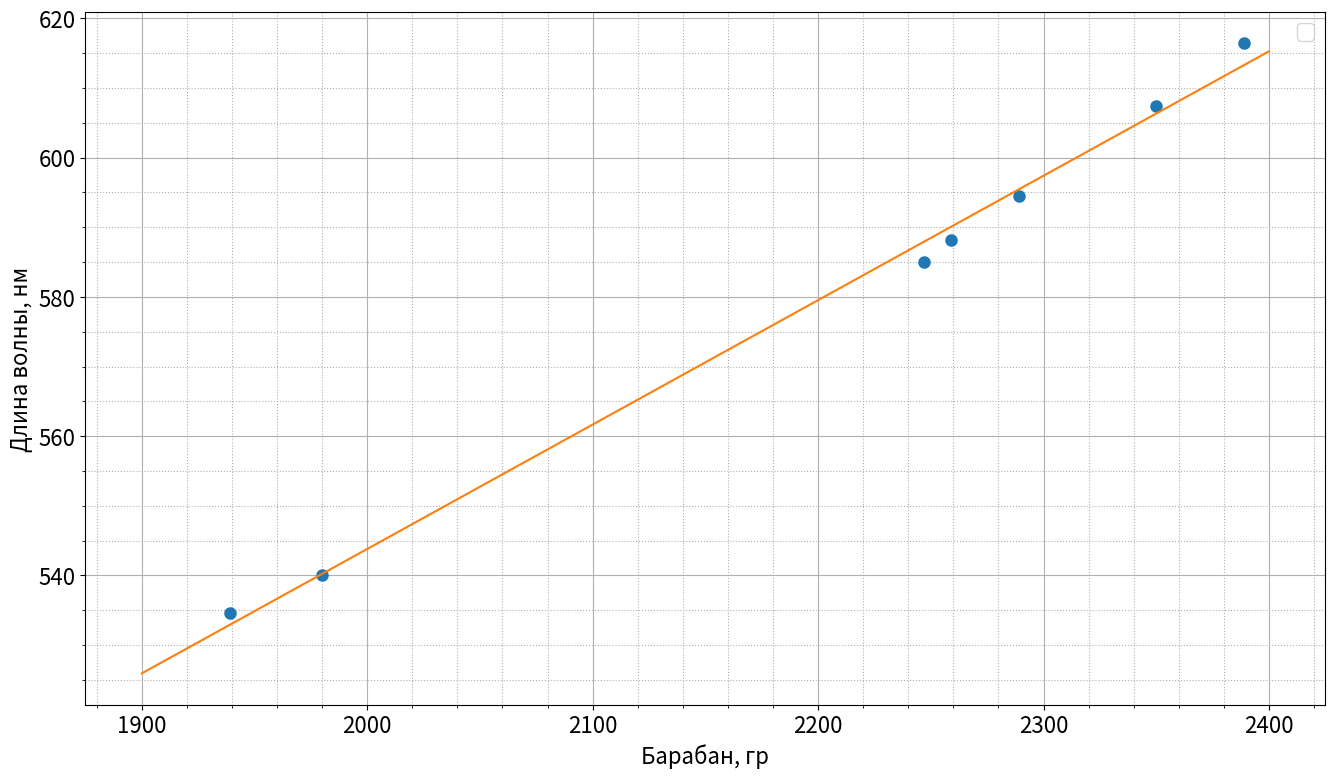
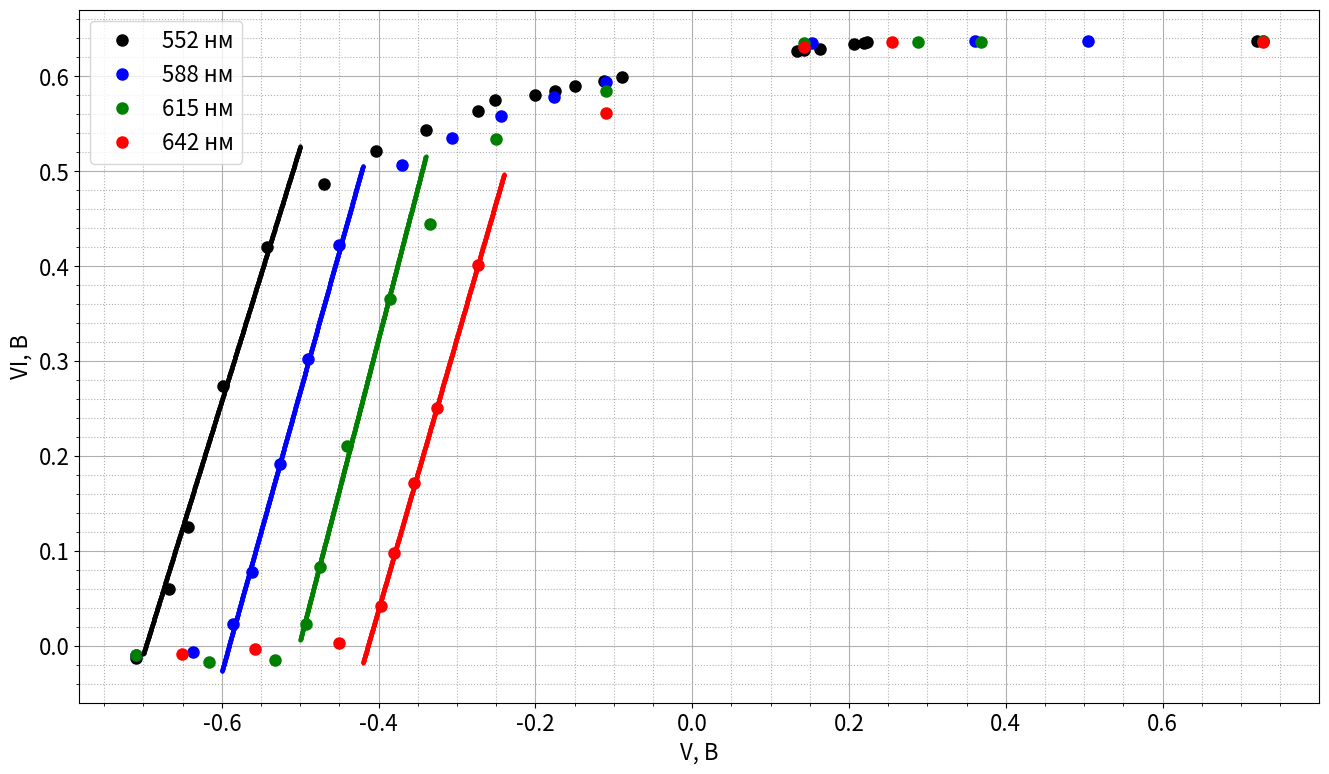
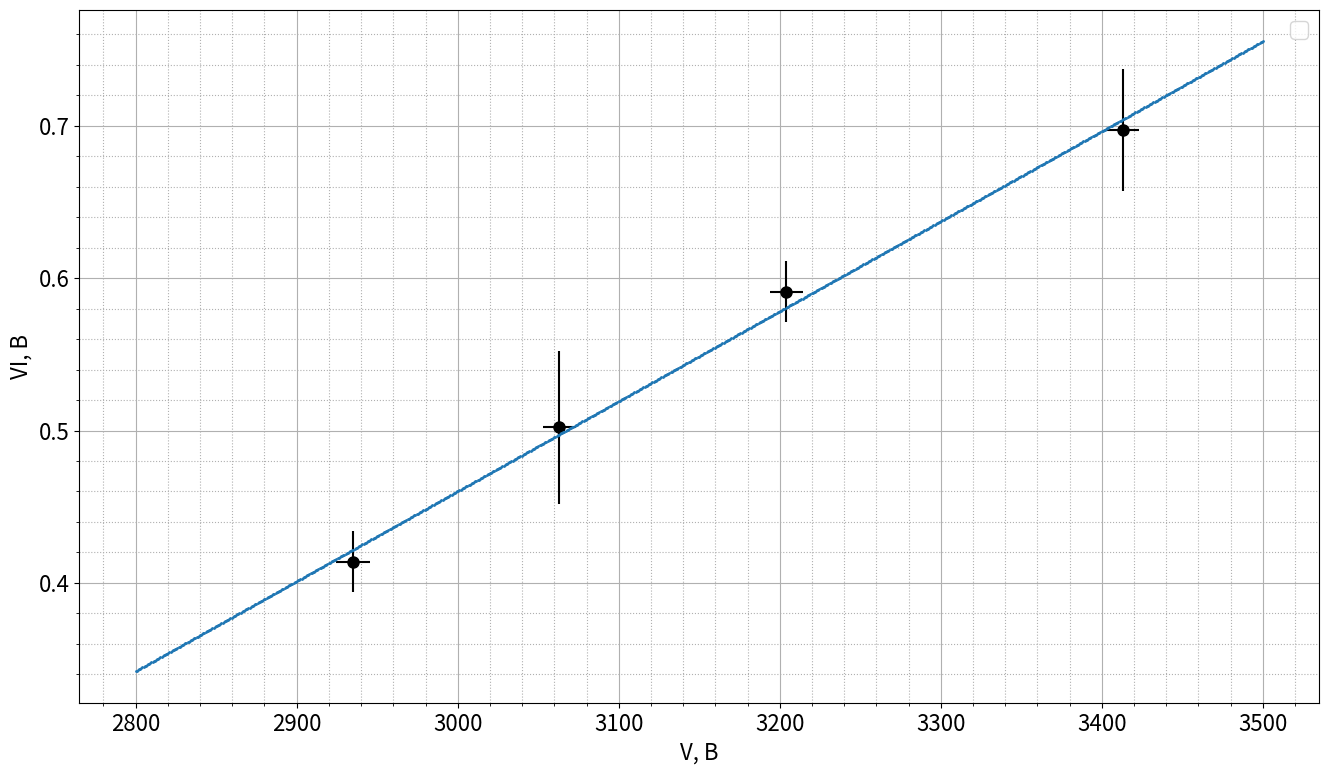

These charts were generated, in order, by the following Python code:
import numpy as np
import matplotlib.pyplot as plt
import matplotlib as mpl

def mid(npArr):
    return npArr.sum() / len(npArr)

def k_only(x, y):
    return mid(x * y) / mid(x * x)

def k_only_sigma(x, y):
    return ((mid(x * x) * mid(y * y) - mid(x * y)**2) / (len(x) * mid(x * x)**2))**0.5

def k_coef(x, y):
    return (mid(x * y) - mid(x) * mid(y)) / (mid(x * x) - mid(x)**2)

def b_coef(x, y):
    return mid(y) - k_coef(x, y) * mid(x)

def k_sigma(x, y):
    return ((mid(y * y) - mid(y)**2) / (mid(x * x) - mid(x)**2) - k_coef(x, y)**2)**0.5  / len(x)**0.5

def b_sigma(x, y):
    return k_sigma(x, y) * ((mid(x**2))**0.5)

# calibr
x = np.array([1939.0, 1980.0, 2247.0, 2259.0, 2289.0, 2350.0, 2389.0])
y = np.array([534.60, 540.10, 585.00, 588.20, 594.50, 607.40, 616.40]) 

x_approx = np.linspace(1900, 2400, 1000)
y_approx = k_coef(x, y) * x_approx + b_coef(x, y)
x_error = np.array([2] * len(x))
mpl.rcParams['font.size'] = 16
plt.figure(figsize=(16,9))
plt.xlabel("Барабан, гр")
plt.ylabel("Длина волны, нм")
#plt.errorbar(x, y, xerr = x_error, fmt = '.')
plt.plot(x, y, 'o', markersize=8)
plt.plot(x_approx, y_approx)
plt.minorticks_on()
plt.grid(which='major', axis='both')
plt.grid(which='minor', axis='both', linestyle = ':')
plt.legend()
plt.savefig("calibr")


# main calculations
V_552 = np.array([0.720, 0.223, 0.219, 0.206, 0.163, 0.143, 0.134, -0.089,-0.112, -0.150, -0.175, 
                 -0.2, -0.252, -0.273, -0.339, -0.404, -0.470, -0.542, -0.598, -0.643, -0.668, -0.710])

Vi_552 = np.array([0.637, 0.636, 0.635, 0.634, 0.629, 0.628, 0.627, 0.599, 0.595, 0.590, 0.585, 
                   0.580, 0.575, 0.564, 0.543, 0.521, 0.487, 0.420, 0.274, 0.125, 0.060, -0.013])      

V_588 = np.array([0.728, 0.505, 0.361, 0.153, -0.110, -0.176, -0.244, -0.307, 
                 -0.370, -0.450, -0.490, -0.526, -0.561, -0.586, -0.637, -0.710])
Vi_588 = np.array([0.637, 0.637, 0.637, 0.635, 0.594, 0.578, 0.558, 0.535,
                   0.507, 0.422, 0.302, 0.192, 0.078, 0.023, -0.006, -0.009])

V_615 = np.array([0.728, 0.368, 0.288, 0.143, -0.110, -0.250, -0.335, 
                 -0.385, -0.441, -0.475, -0.493, -0.532, -0.617, -0.710])
Vi_615 = np.array([0.637, 0.636, 0.636, 0.635, 0.585, 0.534, 0.444, 
                   0.365, 0.211, 0.083, 0.023, -0.015, -0.017, -0.009])  

V_642 = np.array([0.728, 0.255, 0.143, -0.110, -0.273, -0.326, 
                 -0.355, -0.381, -0.397, -0.451, -0.558, -0.651])
Vi_642 = np.array([0.636, 0.636, 0.631, 0.561, 0.401, 0.251, 
                   0.172, 0.098, 0.042, 0.003, -0.003, -0.008])                            

#graph 1
x = V_552[17:23]
y = Vi_552[17:23]
V_552_approx = np.linspace(-0.7, -0.5, 1000)
Vi_552_approx = k_coef(x, y) * V_552_approx + b_coef(x, y)
v01 = -1 * b_coef(x, y) / k_coef(x, y)

#graph 2
x = V_588[10:14]
y = Vi_588[10:14]
V_588_approx = np.linspace(-0.6, -0.42, 1000)
Vi_588_approx = k_coef(x, y) * V_588_approx + b_coef(x, y)
v02 = -1 * b_coef(x, y) / k_coef(x, y)

#graph 3
x = V_615[7:11]
y = Vi_615[7:11]
V_615_approx = np.linspace(-0.5, -0.34, 1000)
Vi_615_approx = k_coef(x, y) * V_615_approx + b_coef(x, y)
v03 = -1 * b_coef(x, y) / k_coef(x, y)

#graph 4
x = V_642[4:9]
y = Vi_642[4:9]
V_642_approx = np.linspace(-0.42, -0.24, 1000)
Vi_642_approx = k_coef(x, y) * V_642_approx + b_coef(x, y)
v04 = -1 * b_coef(x, y) / k_coef(x, y)

mpl.rcParams['font.size'] = 16

plt.figure(figsize=(16,9))
plt.xlabel("V, В")
plt.ylabel("VI, В")
#plt.errorbar(x, y, xerr = x_error, fmt = '.')
plt.plot(V_552, Vi_552, 'o', label="552 нм", color="k", markersize=8)
plt.plot(V_588, Vi_588, 'o', label="588 нм", color="b", markersize=8)
plt.plot(V_615, Vi_615, 'o', label="615 нм", color="g", markersize=8)
plt.plot(V_642, Vi_642, 'o', label="642 нм", color="r", markersize=8)
plt.plot(V_552_approx, Vi_552_approx, 'o', color="k", markersize=2)
plt.plot(V_588_approx, Vi_588_approx, 'o', color="b", markersize=2)
plt.plot(V_615_approx, Vi_615_approx, 'o', color="g", markersize=2)
plt.plot(V_642_approx, Vi_642_approx, 'o', color="r", markersize=2)
plt.minorticks_on()
plt.grid(which='major', axis='both')
plt.grid(which='minor', axis='both', linestyle = ':')
plt.legend()
plt.savefig("main")                              

# V0(frec)
x = np.array([3413, 3204, 3063, 2935])
y = -np.array([v01, v02, v03, v04])

print(k_coef(x, y))
print(k_sigma(x, y))
print(b_coef(x, y))
print(b_sigma(x, y))

x_approx = np.linspace(2800, 3500, 1000)
y_approx = x_approx * k_coef(x, y) + b_coef(x, y)

y_error = np.array([0.04, 0.02, 0.05, 0.02])
x_error = np.array([10.20, 10.23, 10.26, 10.28])

mpl.rcParams['font.size'] = 16
plt.figure(figsize=(16,9))
plt.xlabel("V, В")
plt.ylabel("VI, В")
plt.errorbar(x, y, xerr = x_error, yerr = y_error, fmt = '.', color="k")
plt.plot(x, y, 'o', markersize=8, color="k")
plt.plot(x_approx, y_approx, 'o', markersize=1)
plt.minorticks_on()
plt.grid(which='major', axis='both')
plt.grid(which='minor', axis='both', linestyle = ':')
plt.legend()
plt.savefig("last")                              


